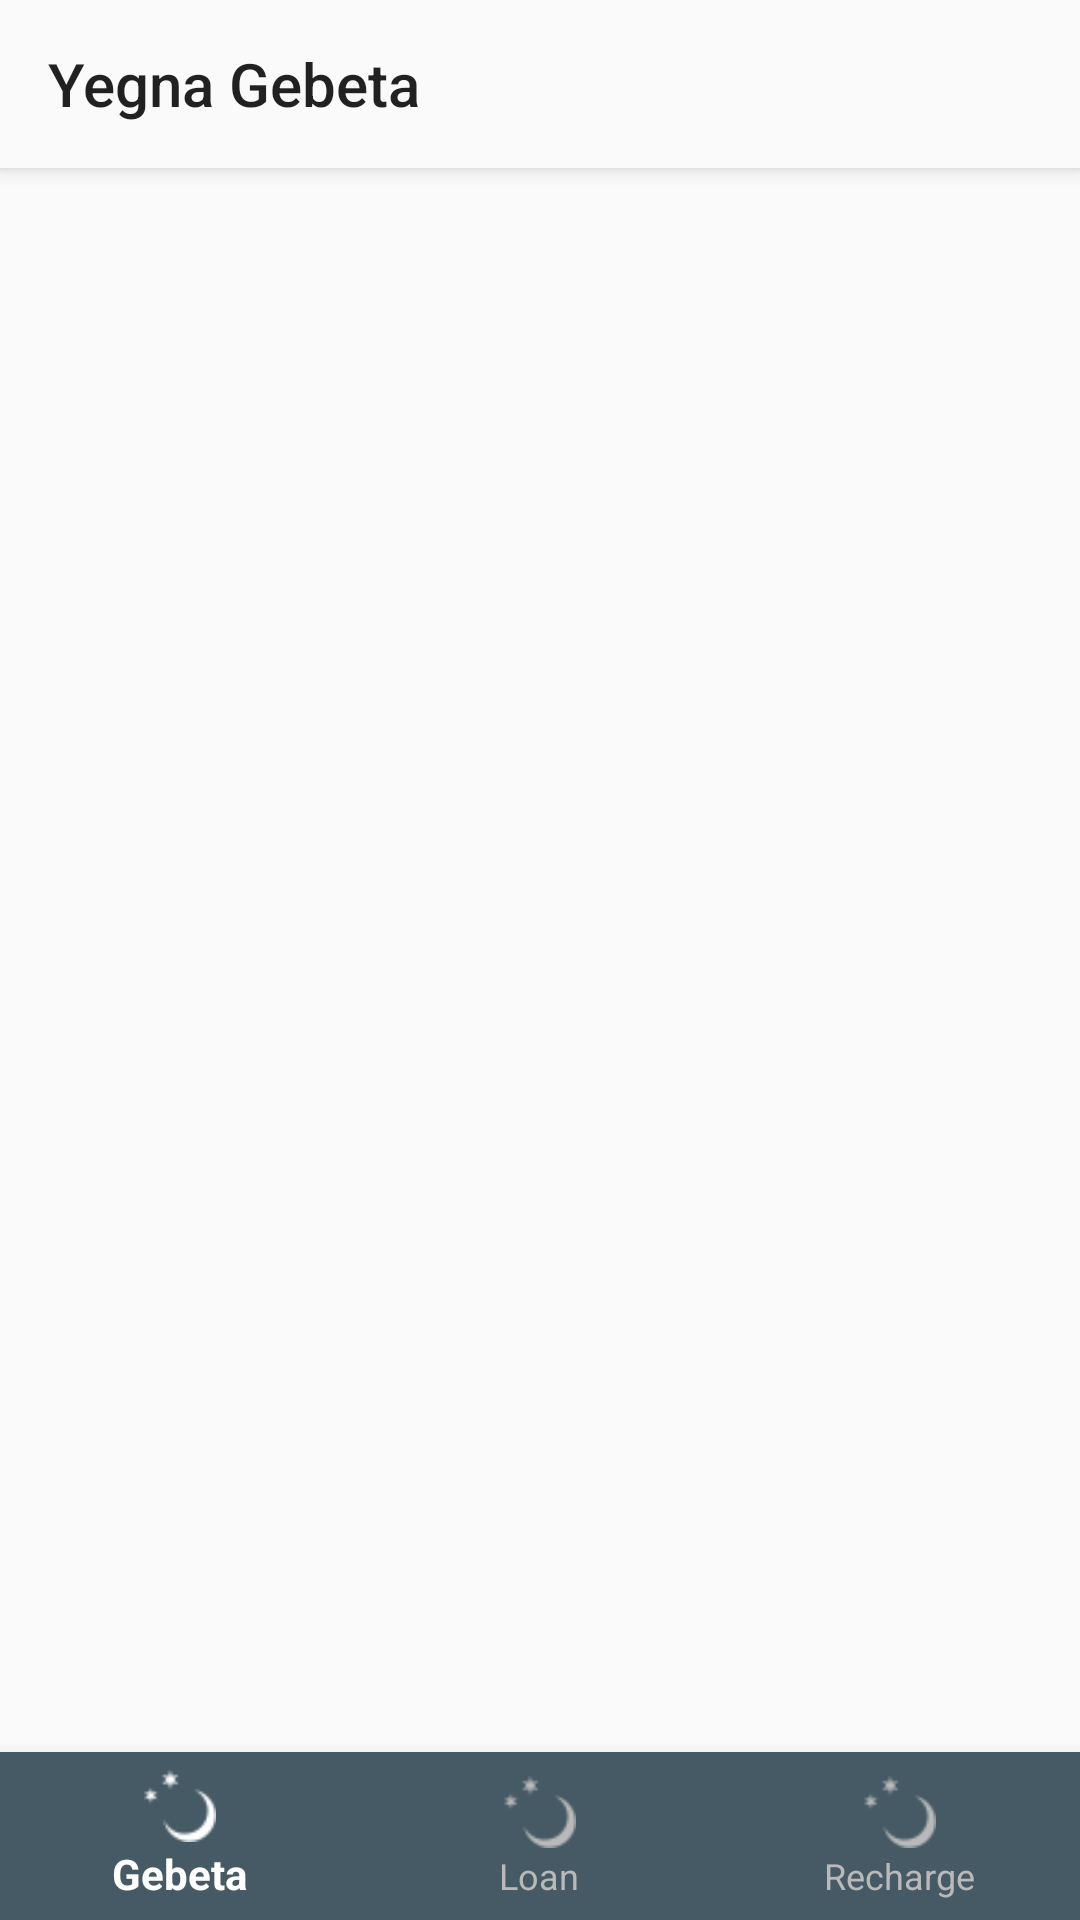

Here is an Android app screen rendered from its layout file. Give the layout XML and the strings, colors and styles it references.
<!-- AndroidManifest.xml: activity theme AppTheme.NoActionBar -->
<!-- res/layout/activity_main.xml -->
<?xml version="1.0" encoding="utf-8"?>
<android.support.constraint.ConstraintLayout xmlns:android="http://schemas.android.com/apk/res/android"
    xmlns:app="http://schemas.android.com/apk/res-auto"
    xmlns:tools="http://schemas.android.com/tools"
    android:id="@+id/main_content"
    android:layout_width="match_parent"
    android:layout_height="match_parent"
    android:fitsSystemWindows="true"
    tools:context=".MainActivity">
    <android.support.design.widget.CoordinatorLayout
        android:layout_width="match_parent"
        android:layout_height="match_parent">

    <android.support.design.widget.AppBarLayout
        android:id="@+id/appbar"
        android:layout_width="match_parent"
        android:layout_height="wrap_content"
        android:paddingTop="@dimen/appbar_padding_top"
        android:theme="@style/AppTheme.AppBarOverlay">

    <android.support.v7.widget.Toolbar
        android:id="@+id/toolbar"
        android:layout_width="match_parent"
        android:layout_height="?attr/actionBarSize"
        android:layout_weight="1"
        android:background="?attr/colorPrimary"
        app:layout_scrollFlags="scroll|enterAlways"
        app:popupTheme="@style/AppTheme.PopupOverlay"
        app:title="@string/app_name">

    </android.support.v7.widget.Toolbar>

    </android.support.design.widget.AppBarLayout>

    </android.support.design.widget.CoordinatorLayout>
    <FrameLayout
        android:id="@+id/frame_container"
        android:layout_width="match_parent"
        android:layout_height="match_parent"
        app:layout_behavior="@string/appbar_scrolling_view_behavior"
        />

    <android.support.design.widget.BottomNavigationView
        android:id="@+id/bottomnavigationview"
        android:layout_marginEnd="0dp"
        android:layout_width="0dp"
        android:layout_height="wrap_content"
        android:layout_marginRight="0dp"
        android:layout_marginStart="0dp"

        style="@style/BottomNavigation"

        app:menu="@menu/navigation"
        app:layout_constraintBottom_toBottomOf="parent"
        app:layout_constraintLeft_toLeftOf="parent"
        app:layout_constraintRight_toRightOf="parent"
        >


    </android.support.design.widget.BottomNavigationView>

</android.support.constraint.ConstraintLayout>
<!-- resources referenced by this layout -->
<resources>
  <string name="app_name">Yegna Gebeta</string>
  <style name="AppTheme.AppBarOverlay" parent="ThemeOverlay.AppCompat.Light" />
  <style name="AppTheme.PopupOverlay" parent="ThemeOverlay.AppCompat.Dark" />
  <style name="BottomNavigation">
          <item name="android:background">#455a64</item>
          <item name="itemBackground">@drawable/nav_background</item>
          <item name="itemIconTint">@drawable/nav_color</item>
          <item name="itemTextColor">@drawable/nav_color</item>
  
  
      </style>
  <style name="AppTheme.NoActionBar">
          <item name="windowActionBar">false</item>
          <item name="windowNoTitle">true</item>
      </style>
  <!-- drawable nav_background (drawable) -->
  <?xml version="1.0" encoding="utf-8"?>
  <selector xmlns:android="http://schemas.android.com/apk/res/android">
    <item android:state_pressed="true" android:drawable="@android:color/white"/>
      <item android:drawable="@android:color/transparent"/>
  
  </selector>
  <!-- drawable nav_color (drawable) -->
  <?xml version="1.0" encoding="utf-8"?>
  <selector xmlns:android="http://schemas.android.com/apk/res/android">
  
      <item android:state_checked="false"
          android:color="#b9b9b9"/>
      <item android:color="#fff"/>
  </selector>
</resources>
